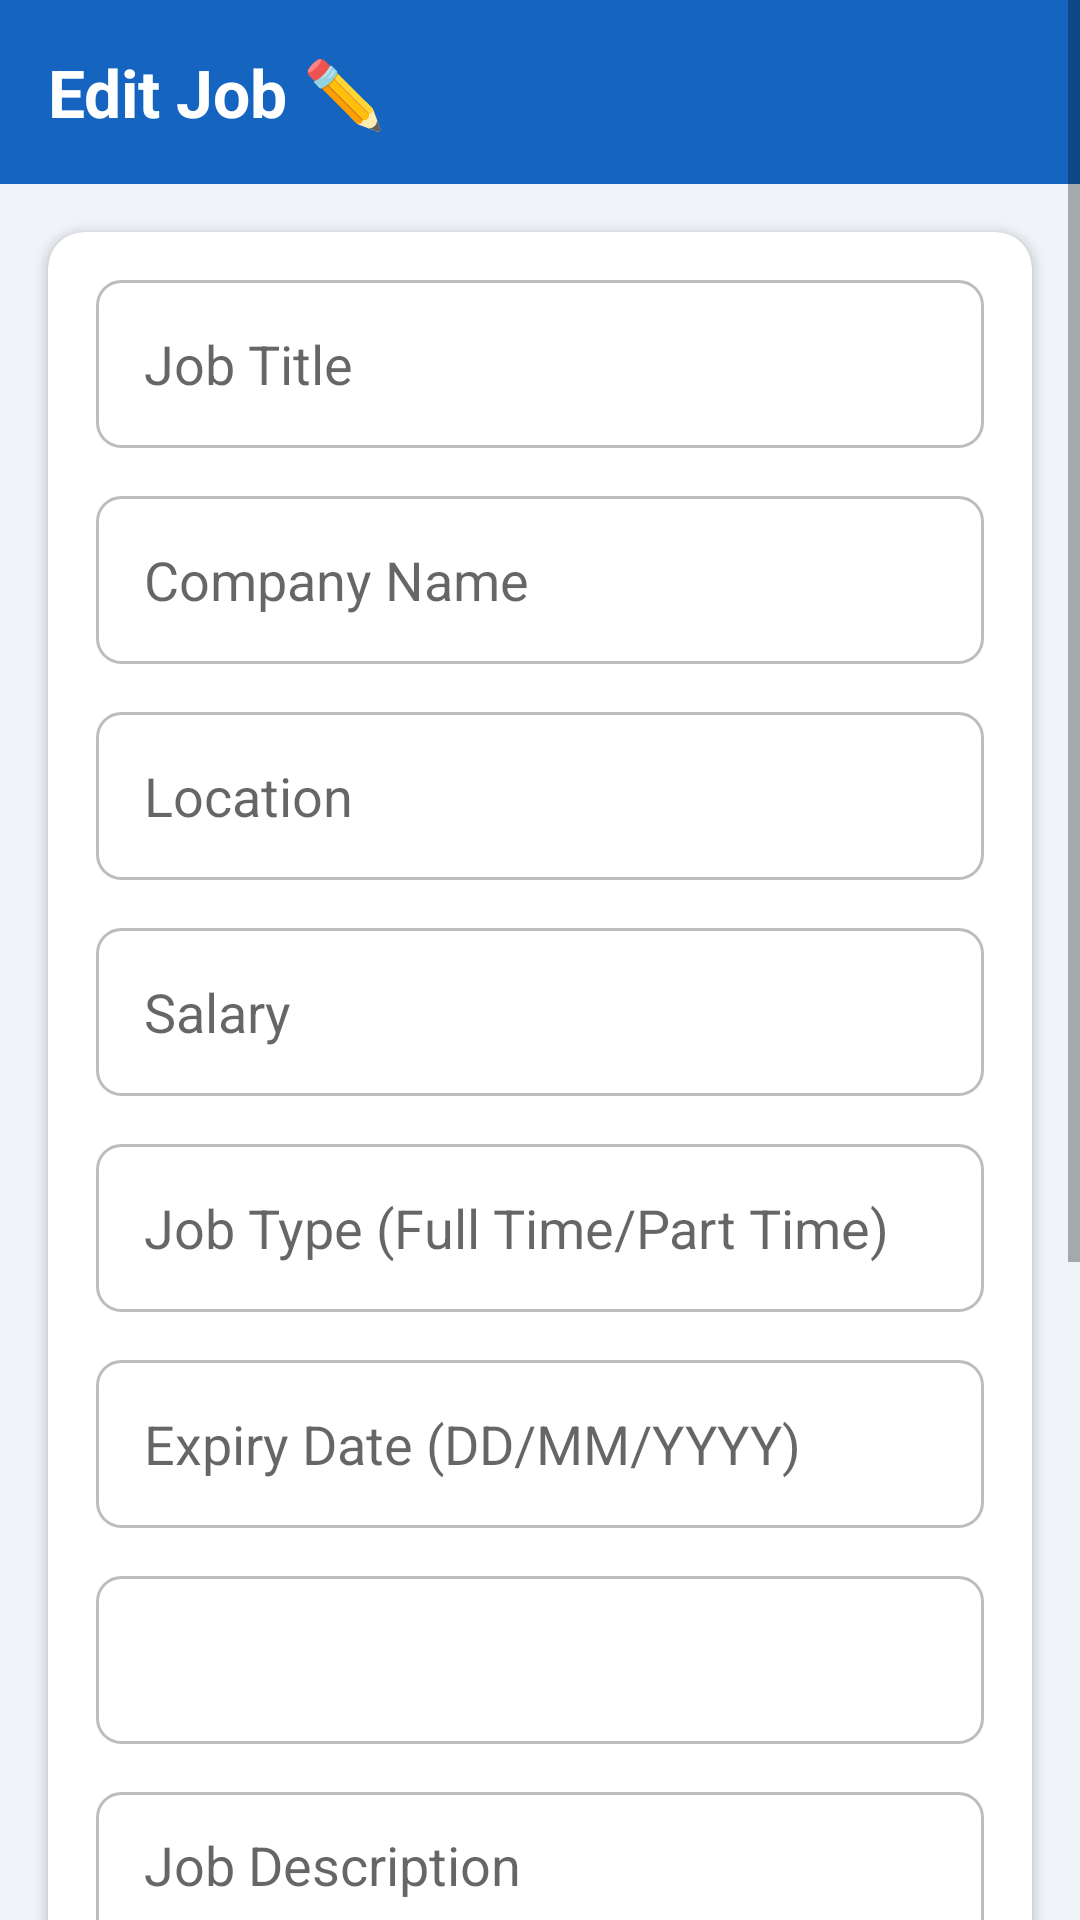

This screen was rendered from an Android layout file. Write that file and the resources it references.
<!-- AndroidManifest.xml: application theme Theme.JobPortal -->
<!-- res/layout/activity_edit_job.xml -->
<?xml version="1.0" encoding="utf-8"?>
<ScrollView xmlns:android="http://schemas.android.com/apk/res/android"
    android:id="@+id/rootLayout"
    android:layout_width="match_parent"
    android:layout_height="match_parent"
    android:background="#F0F4F8">

    <LinearLayout
        android:layout_width="match_parent"
        android:layout_height="wrap_content"
        android:orientation="vertical">

        <LinearLayout
            android:layout_width="match_parent"
            android:layout_height="wrap_content"
            android:background="#1565C0"
            android:padding="16dp">

            <TextView
                android:layout_width="wrap_content"
                android:layout_height="wrap_content"
                android:text="Edit Job ✏️"
                android:textColor="#FFFFFF"
                android:textSize="22sp"
                android:textStyle="bold"/>

        </LinearLayout>

        <androidx.cardview.widget.CardView
            xmlns:app="http://schemas.android.com/apk/res-auto"
            android:layout_width="match_parent"
            android:layout_height="wrap_content"
            android:layout_margin="16dp"
            app:cardCornerRadius="12dp"
            app:cardElevation="2dp">

            <LinearLayout
                android:layout_width="match_parent"
                android:layout_height="wrap_content"
                android:orientation="vertical"
                android:padding="16dp">

                <EditText
                    android:id="@+id/etTitle"
                    android:layout_width="match_parent"
                    android:layout_height="56dp"
                    android:hint="Job Title"
                    android:background="@drawable/edittext_bg"
                    android:paddingStart="16dp"
                    android:paddingEnd="16dp"
                    android:layout_marginBottom="16dp"/>

                <EditText
                    android:id="@+id/etCompany"
                    android:layout_width="match_parent"
                    android:layout_height="56dp"
                    android:hint="Company Name"
                    android:background="@drawable/edittext_bg"
                    android:paddingStart="16dp"
                    android:paddingEnd="16dp"
                    android:layout_marginBottom="16dp"/>

                <EditText
                    android:id="@+id/etLocation"
                    android:layout_width="match_parent"
                    android:layout_height="56dp"
                    android:hint="Location"
                    android:background="@drawable/edittext_bg"
                    android:paddingStart="16dp"
                    android:paddingEnd="16dp"
                    android:layout_marginBottom="16dp"/>

                <EditText
                    android:id="@+id/etSalary"
                    android:layout_width="match_parent"
                    android:layout_height="56dp"
                    android:hint="Salary"
                    android:inputType="number"
                    android:background="@drawable/edittext_bg"
                    android:paddingStart="16dp"
                    android:paddingEnd="16dp"
                    android:layout_marginBottom="16dp"/>

                <EditText
                    android:id="@+id/etJobType"
                    android:layout_width="match_parent"
                    android:layout_height="56dp"
                    android:hint="Job Type (Full Time/Part Time)"
                    android:background="@drawable/edittext_bg"
                    android:paddingStart="16dp"
                    android:paddingEnd="16dp"
                    android:layout_marginBottom="16dp"/>

                <EditText
                    android:id="@+id/etExpiryDate"
                    android:layout_width="match_parent"
                    android:layout_height="56dp"
                    android:hint="Expiry Date (DD/MM/YYYY)"
                    android:background="@drawable/edittext_bg"
                    android:paddingStart="16dp"
                    android:paddingEnd="16dp"
                    android:layout_marginBottom="16dp"/>

                <Spinner
                    android:id="@+id/spinnerCategory"
                    android:layout_width="match_parent"
                    android:layout_height="56dp"
                    android:background="@drawable/edittext_bg"
                    android:paddingStart="8dp"
                    android:layout_marginBottom="16dp"/>

                <EditText
                    android:id="@+id/etDescription"
                    android:layout_width="match_parent"
                    android:layout_height="120dp"
                    android:hint="Job Description"
                    android:gravity="top"
                    android:background="@drawable/edittext_bg"
                    android:paddingStart="16dp"
                    android:paddingEnd="16dp"
                    android:paddingTop="12dp"
                    android:layout_marginBottom="16dp"/>

                <EditText
                    android:id="@+id/etRequirements"
                    android:layout_width="match_parent"
                    android:layout_height="120dp"
                    android:hint="Requirements"
                    android:gravity="top"
                    android:background="@drawable/edittext_bg"
                    android:paddingStart="16dp"
                    android:paddingEnd="16dp"
                    android:paddingTop="12dp"
                    android:layout_marginBottom="24dp"/>

                <Button
                    android:id="@+id/btnUpdate"
                    android:layout_width="match_parent"
                    android:layout_height="56dp"
                    android:text="UPDATE JOB"
                    android:textSize="16sp"
                    android:textStyle="bold"
                    android:backgroundTint="#1565C0"
                    android:layout_marginBottom="8dp"/>

                <ProgressBar
                    android:id="@+id/progressBar"
                    android:layout_width="wrap_content"
                    android:layout_height="wrap_content"
                    android:layout_gravity="center"
                    android:visibility="gone"/>

            </LinearLayout>
        </androidx.cardview.widget.CardView>

    </LinearLayout>
</ScrollView>
<!-- resources referenced by this layout -->
<resources>
  <!-- drawable edittext_bg (drawable) -->
  <?xml version="1.0" encoding="utf-8"?>
  <shape xmlns:android="http://schemas.android.com/apk/res/android"
      android:shape="rectangle">
  
      <solid android:color="#FFFFFF"/>
  
      <stroke
          android:width="1dp"
          android:color="#BDBDBD"/>
  
      <corners android:radius="8dp"/>
  
  </shape>
  <style name="Theme.JobPortal" parent="Theme.MaterialComponents.Light.NoActionBar">
          <item name="colorPrimary">#1565C0</item>
          <item name="colorPrimaryVariant">#0D47A1</item>
          <item name="colorOnPrimary">#FFFFFF</item>
          <item name="colorSecondary">#1565C0</item>
          <item name="colorSecondaryVariant">#0D47A1</item>
          <item name="colorOnSecondary">#FFFFFF</item>
          <item name="android:statusBarColor">@android:color/transparent</item>
          <item name="android:navigationBarColor">@android:color/transparent</item>
          <item name="android:windowTranslucentStatus">false</item>
          <item name="android:windowTranslucentNavigation">false</item>
          <item name="android:windowDrawsSystemBarBackgrounds">true</item>
          <item name="android:windowLightStatusBar">false</item>
      </style>
</resources>
